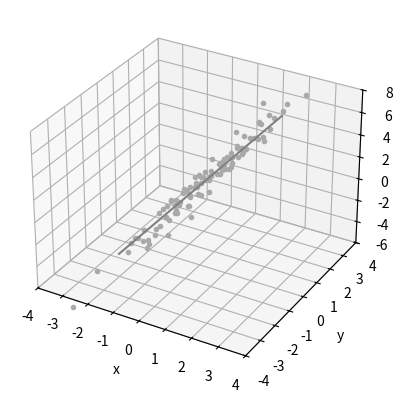

Python code for this plot:
import matplotlib.pyplot as pl
import numpy as np


# Synthetic training data
N = 100

a0 = 1.29
a1 = 1.43
a2 = 1.15
a = [[a0],[a1],[a2]]

x1 = [np.random.randn() for i in range(N)]
x2 = [ex*a2 + np.random.randn()/2 for ex in x1]
e = [1 for i in range(N)]
X = np.c_[e,x1,x2]

y = np.dot(X,a) + np.random.randn(N,1)/2

# Regression
lbd = 0.1     # <- Ridge
Gram = np.dot(np.transpose(X),X) + np.eye(3)*lbd
MP = np.dot(np.linalg.inv(Gram),np.transpose(X))
a = np.dot(MP,y)
print(a)

# Quality
ry = np.dot(X,a)
r2 = np.corrcoef(np.transpose(ry),np.transpose(y))[0][1]
print("R2 = "+str(100*r2)+" %")

# Predict
px = np.linspace(-2,2,100)
py = np.linspace(-2,2,100)
X = np.c_[e,px,py]
pz = np.dot(X,a)

# Plot
y = [xi[0] for xi in y]
pz = [zi[0] for zi in pz]

fig = pl.figure()
ax = pl.axes(projection='3d')
ax.plot3D(x1,x2,y,'.',color='darkgray')
ax.plot3D(px,py,pz,color='gray')
ax.set_xlabel('x')
ax.set_ylabel('y')
ax.set_zlabel('z')
ax.axes.set_xlim3d(left=-4,right=4)
ax.axes.set_ylim3d(bottom=-4,top=4)
ax.axes.set_zlim3d(bottom=-6,top=8)
#pl.savefig('../figs/src/mlinear.svg')
pl.show()
